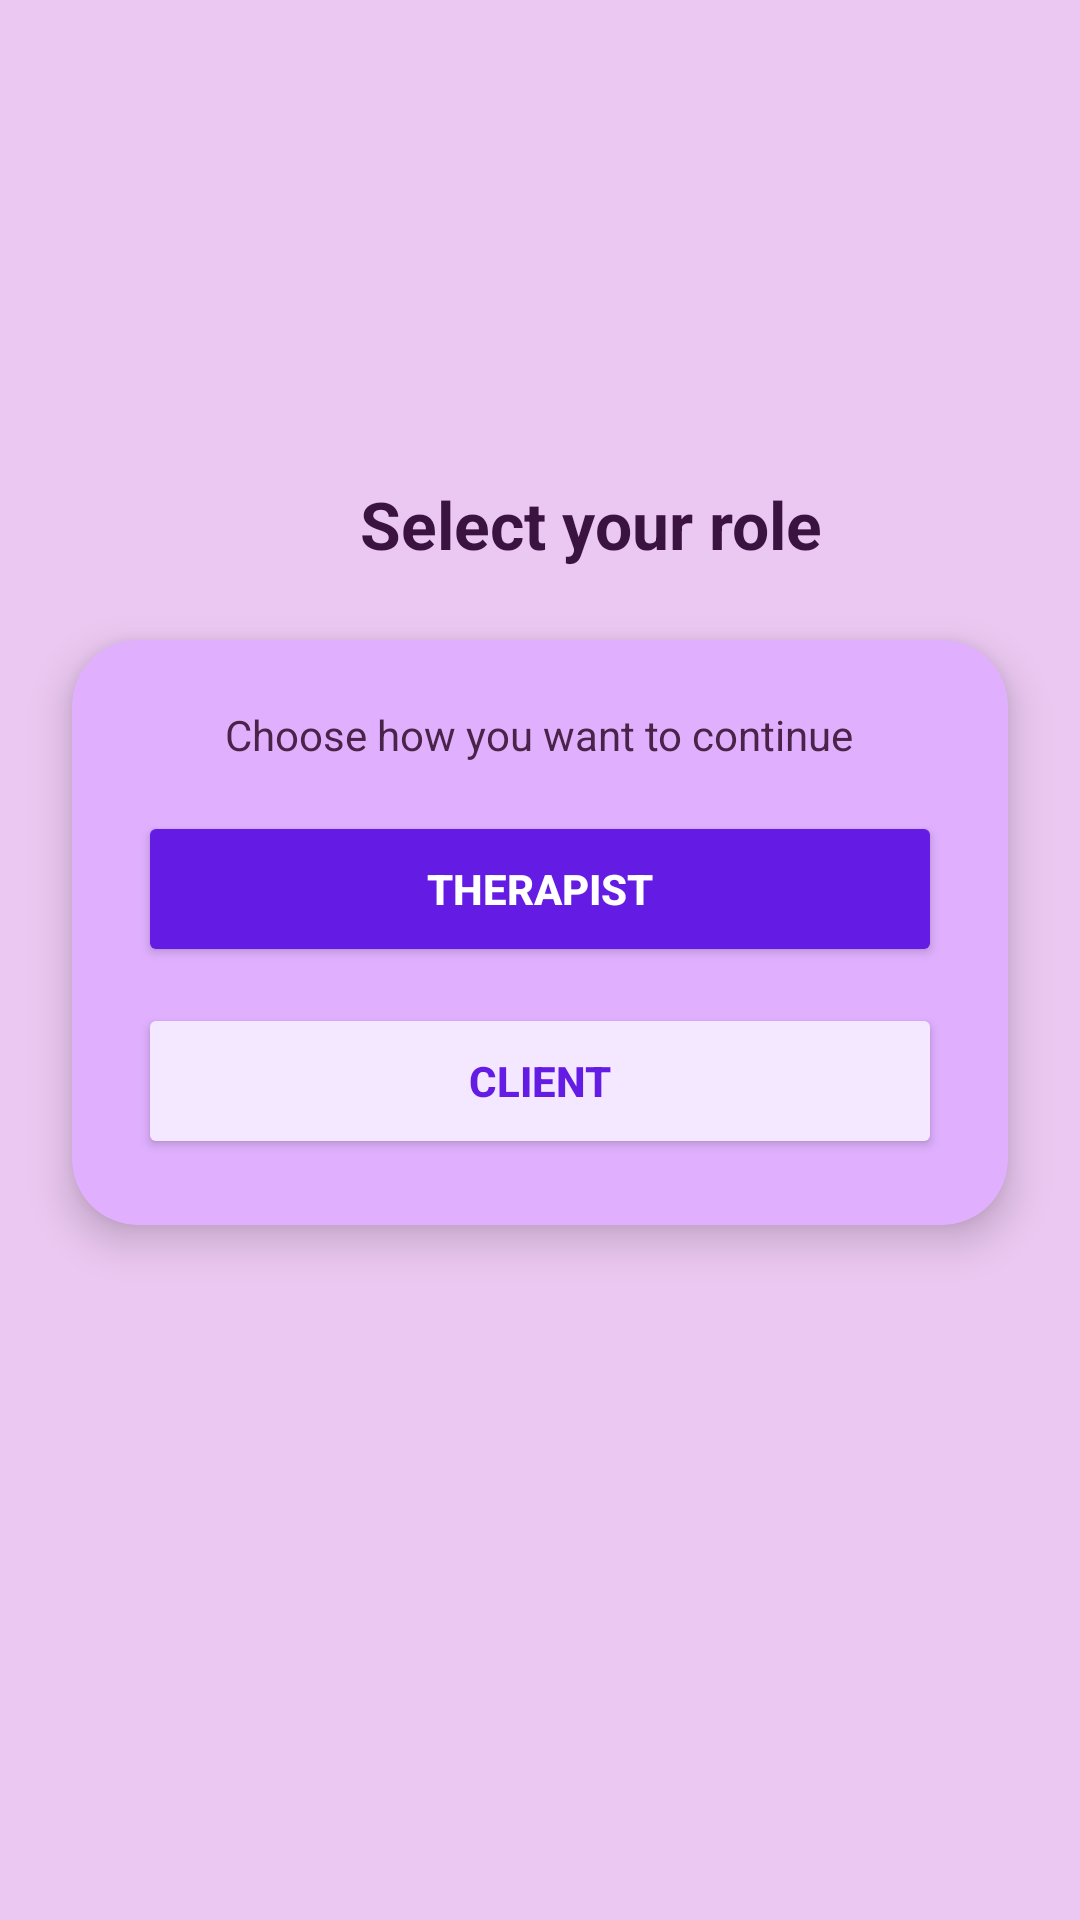

This screen was rendered from an Android layout file. Write that file and the resources it references.
<!-- AndroidManifest.xml: application theme Theme.Therassistant2 -->
<!-- res/layout/activity_category.xml -->
<?xml version="1.0" encoding="utf-8"?>
<androidx.constraintlayout.widget.ConstraintLayout xmlns:android="http://schemas.android.com/apk/res/android"
    xmlns:app="http://schemas.android.com/apk/res-auto"
    xmlns:tools="http://schemas.android.com/tools"
    android:layout_width="match_parent"
    android:layout_height="match_parent"
    android:background="#EBC8F1"
    tools:context=".category">


    <TextView
        android:id="@+id/textView3"
        android:layout_width="wrap_content"
        android:layout_height="wrap_content"
        android:layout_marginStart="120dp"
        android:layout_marginTop="160dp"
        android:layout_marginBottom="50dp"
        android:text="Select your role"
        android:textColor="#3B1340"
        android:textSize="22sp"
        android:textStyle="bold"
        app:layout_constraintBottom_toTopOf="@+id/roleCard"
        app:layout_constraintStart_toStartOf="parent"
        app:layout_constraintTop_toTopOf="parent" />

    <androidx.cardview.widget.CardView
        android:id="@+id/roleCard"
        android:layout_width="0dp"
        android:layout_height="wrap_content"
        android:layout_margin="24dp"
        app:cardCornerRadius="22dp"
        app:cardElevation="8dp"
        app:cardBackgroundColor="#E0B0FF"
        app:layout_constraintTop_toBottomOf="@id/textView3"
        app:layout_constraintStart_toStartOf="parent"
        app:layout_constraintEnd_toEndOf="parent">

        <LinearLayout
            android:layout_width="match_parent"
            android:layout_height="wrap_content"
            android:orientation="vertical"
            android:padding="22dp">

            <TextView
                android:id="@+id/roleSubtitle"
                android:layout_width="wrap_content"
                android:layout_height="wrap_content"
                android:text="Choose how you want to continue"
                android:textSize="14sp"
                android:textColor="#4A2448"
                android:layout_gravity="center_horizontal"
                android:layout_marginBottom="16dp"/>

            <Button
                android:id="@+id/button3"
                android:layout_width="match_parent"
                android:layout_height="52dp"
                android:text="Therapist"
                android:textStyle="bold"
                android:textColor="#FFFFFF"
                android:backgroundTint="#641BE4"
                android:layout_marginBottom="12dp" />

            <Button
                android:id="@+id/button4"
                android:layout_width="match_parent"
                android:layout_height="52dp"
                android:text="Client"
                android:textStyle="bold"
                android:textColor="#641BE4"
                android:backgroundTint="#F3E8FF" />

        </LinearLayout>

    </androidx.cardview.widget.CardView>

</androidx.constraintlayout.widget.ConstraintLayout>
<!-- resources referenced by this layout -->
<resources>
  <style name="Theme.Therassistant2" parent="Base.Theme.Therassistant2" />
  <style name="Base.Theme.Therassistant2" parent="Theme.Material3.DayNight.NoActionBar">
          
          
      </style>
</resources>
